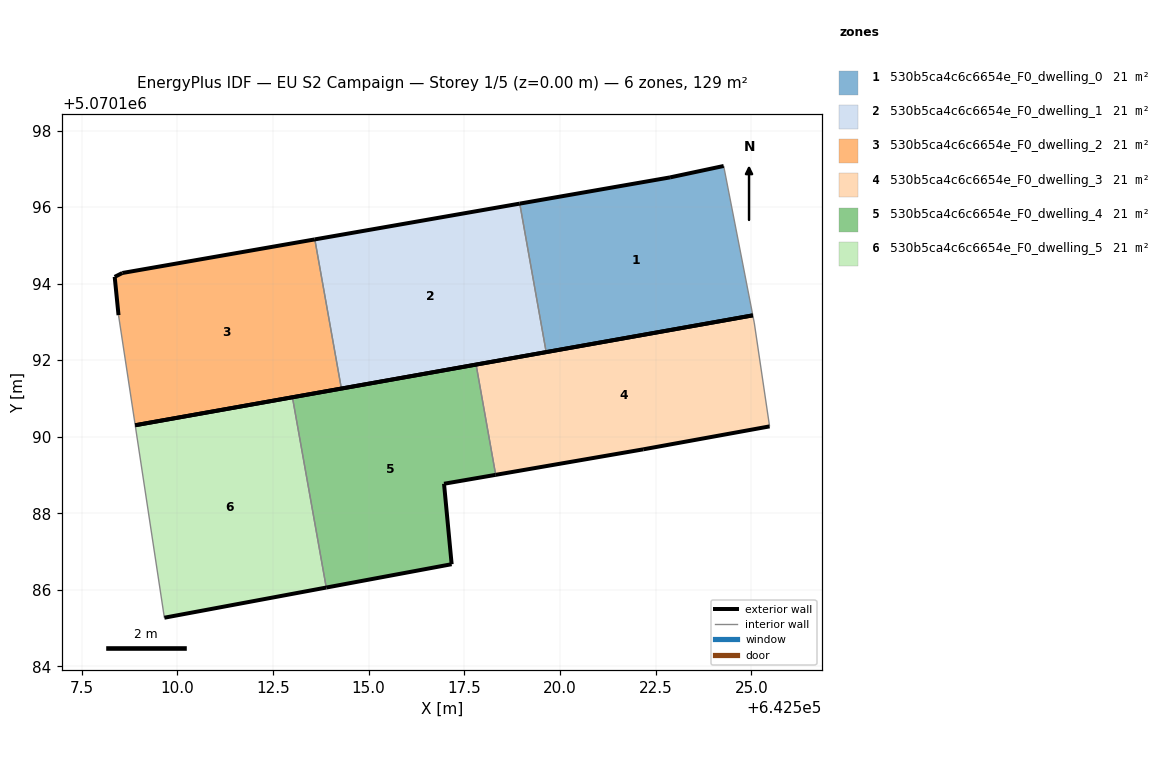
=== STOREY PLAN SPEC (per zone: floor XY polygon, exterior-wall plan segments, windows/doors) ===
zone 1: 530b5ca4c6c6654e_F0_dwelling_0  (21.5 m²)
  floor: (642525.04, 5070193.17) (642524.28, 5070197.07) (642522.88, 5070196.78) (642518.95, 5070196.09) (642519.64, 5070192.21)
  exterior wall: (642518.95, 5070196.09) – (642522.88, 5070196.78)  [4.0 m]
  exterior wall: (642522.88, 5070196.78) – (642524.28, 5070197.07)  [1.4 m]
  exterior wall: (642525.04, 5070193.17) – (642519.64, 5070192.21)  [5.5 m]
  interior walls: 2
zone 2: 530b5ca4c6c6654e_F0_dwelling_1  (21.5 m²)
  floor: (642519.64, 5070192.21) (642518.95, 5070196.09) (642513.59, 5070195.16) (642514.29, 5070191.26)
  exterior wall: (642519.64, 5070192.21) – (642514.29, 5070191.26)  [5.4 m]
  exterior wall: (642513.59, 5070195.16) – (642518.95, 5070196.09)  [5.4 m]
  interior walls: 2
zone 3: 530b5ca4c6c6654e_F0_dwelling_2  (21.5 m²)
  floor: (642514.29, 5070191.26) (642513.59, 5070195.16) (642508.57, 5070194.28) (642508.37, 5070194.18) (642508.47, 5070193.18) (642508.90, 5070190.30)
  exterior wall: (642508.37, 5070194.18) – (642508.57, 5070194.28)  [0.2 m]
  exterior wall: (642508.57, 5070194.28) – (642513.59, 5070195.16)  [5.1 m]
  exterior wall: (642514.29, 5070191.26) – (642508.90, 5070190.30)  [5.5 m]
  exterior wall: (642508.47, 5070193.18) – (642508.37, 5070194.18)  [1.0 m]
  interior walls: 2
zone 4: 530b5ca4c6c6654e_F0_dwelling_3  (21.5 m²)
  floor: (642525.48, 5070190.27) (642525.08, 5070192.97) (642525.04, 5070193.17) (642517.81, 5070191.88) (642518.32, 5070189.00) (642522.18, 5070189.67)
  exterior wall: (642517.81, 5070191.88) – (642525.04, 5070193.17)  [7.3 m]
  exterior wall: (642525.48, 5070190.27) – (642522.18, 5070189.67)  [3.4 m]
  exterior wall: (642522.18, 5070189.67) – (642518.32, 5070189.00)  [3.9 m]
  interior walls: 3
zone 5: 530b5ca4c6c6654e_F0_dwelling_4  (21.5 m²)
  floor: (642517.17, 5070186.67) (642516.97, 5070188.77) (642518.32, 5070189.00) (642517.81, 5070191.88) (642513.01, 5070191.03) (642513.89, 5070186.06)
  exterior wall: (642513.01, 5070191.03) – (642517.81, 5070191.88)  [4.9 m]
  exterior wall: (642518.32, 5070189.00) – (642516.97, 5070188.77)  [1.4 m]
  exterior wall: (642516.97, 5070188.77) – (642517.17, 5070186.67)  [2.1 m]
  exterior wall: (642517.17, 5070186.67) – (642513.89, 5070186.06)  [3.3 m]
  interior walls: 2
zone 6: 530b5ca4c6c6654e_F0_dwelling_5  (21.5 m²)
  floor: (642513.89, 5070186.06) (642513.01, 5070191.03) (642508.90, 5070190.30) (642509.66, 5070185.27)
  exterior wall: (642513.89, 5070186.06) – (642509.66, 5070185.27)  [4.3 m]
  exterior wall: (642508.90, 5070190.30) – (642513.01, 5070191.03)  [4.2 m]
  interior walls: 2

=== DERIVED (storey summary) ===
Building: EU S2 Campaign
Storey: 1 of 5  (floor level z = 0.00 m)
Storey gross floor area: 128.8 m²
Zones on this storey: 6
  - 530b5ca4c6c6654e_F0_dwelling_0: floor 21.5 m²; exterior wall 10.9 m (32.7 m²); WWR 0.0%
  - 530b5ca4c6c6654e_F0_dwelling_1: floor 21.5 m²; exterior wall 10.9 m (32.6 m²); WWR 0.0%
  - 530b5ca4c6c6654e_F0_dwelling_2: floor 21.5 m²; exterior wall 11.8 m (35.4 m²); WWR 0.0%
  - 530b5ca4c6c6654e_F0_dwelling_3: floor 21.5 m²; exterior wall 14.6 m (43.8 m²); WWR 0.0%
  - 530b5ca4c6c6654e_F0_dwelling_4: floor 21.5 m²; exterior wall 11.7 m (35.1 m²); WWR 0.0%
  - 530b5ca4c6c6654e_F0_dwelling_5: floor 21.5 m²; exterior wall 8.5 m (25.4 m²); WWR 0.0%
Zone adjacency (shared interzone walls):
  - 530b5ca4c6c6654e_F0_dwelling_0 ↔ 530b5ca4c6c6654e_F0_dwelling_1
  - 530b5ca4c6c6654e_F0_dwelling_1 ↔ 530b5ca4c6c6654e_F0_dwelling_2
  - 530b5ca4c6c6654e_F0_dwelling_3 ↔ 530b5ca4c6c6654e_F0_dwelling_4
  - 530b5ca4c6c6654e_F0_dwelling_4 ↔ 530b5ca4c6c6654e_F0_dwelling_5